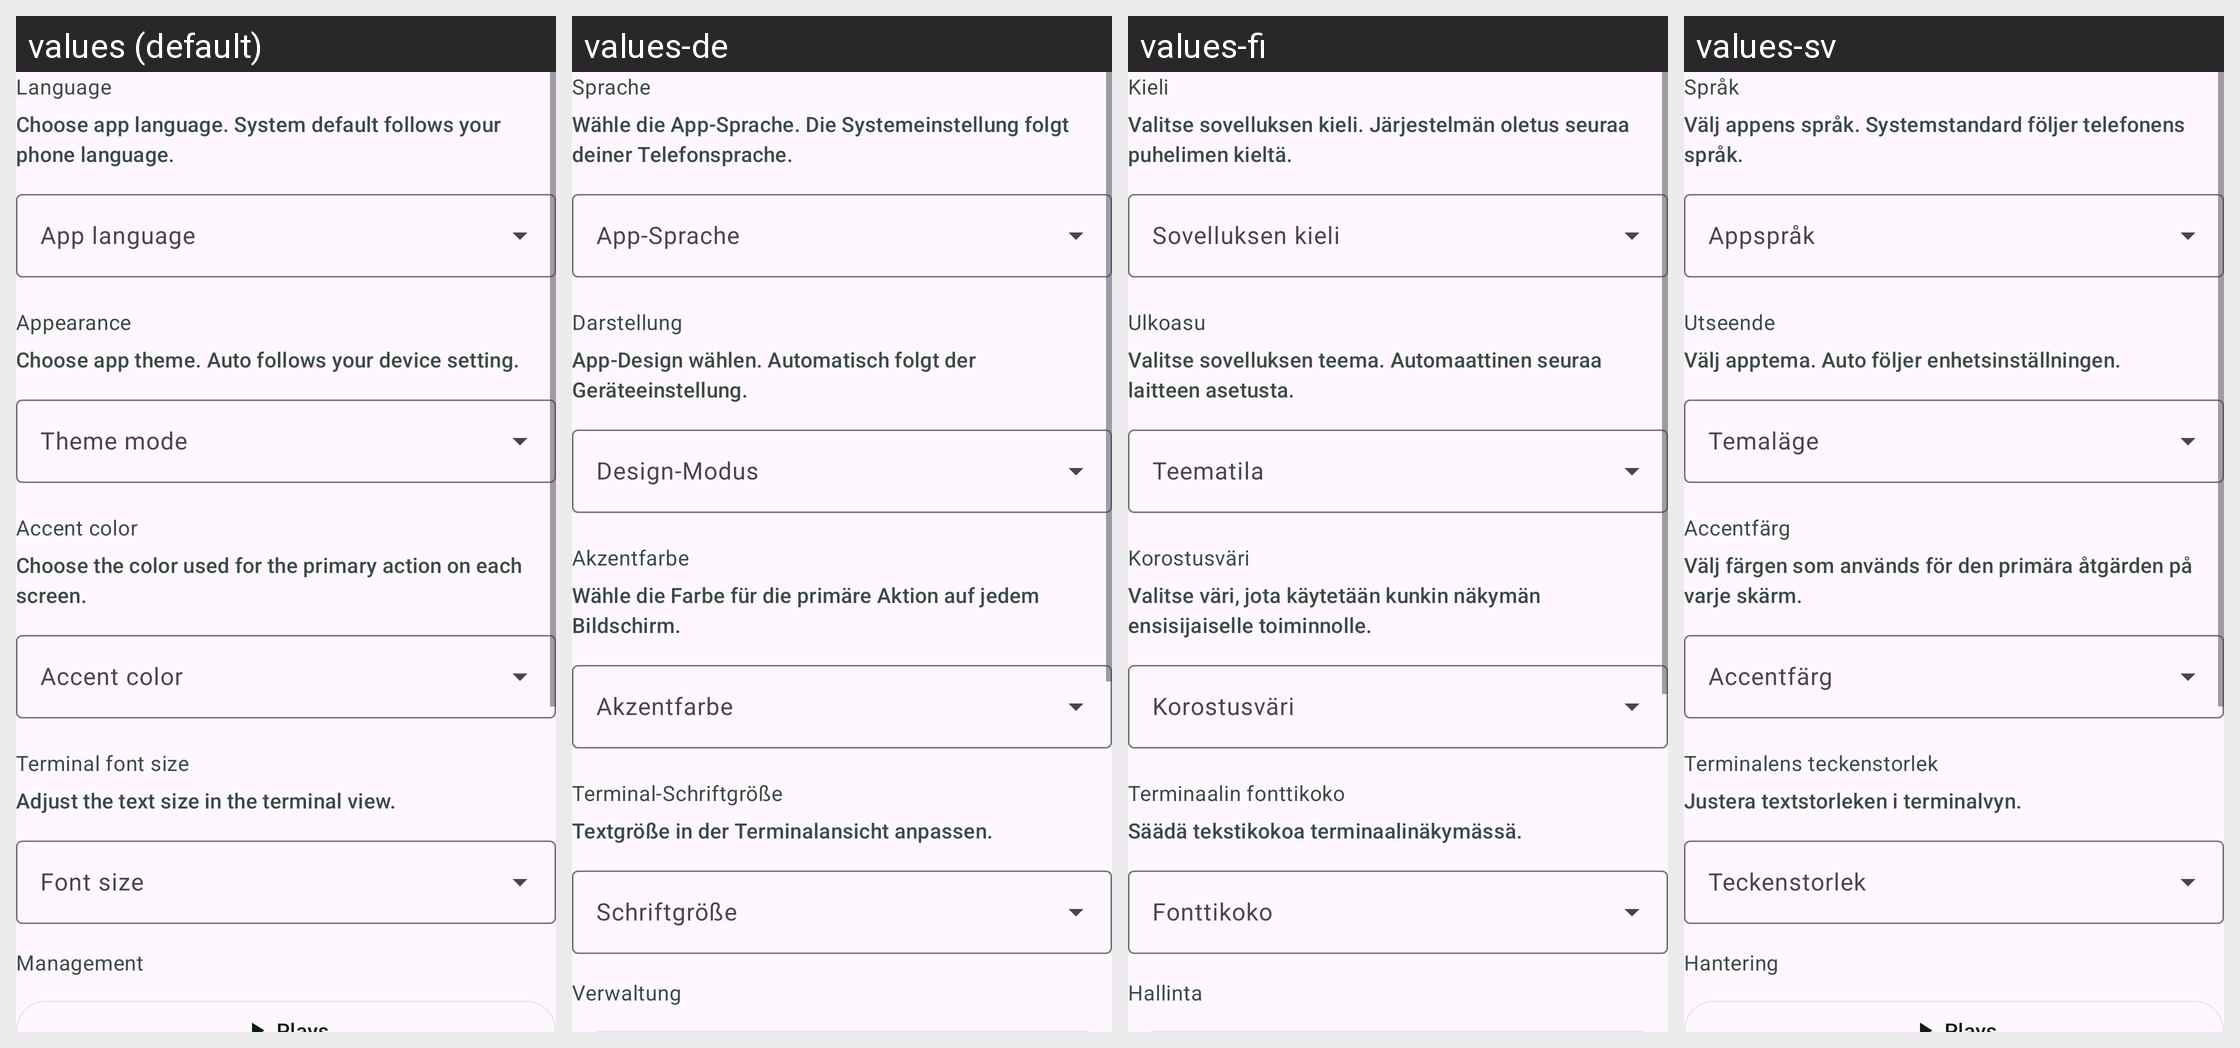

Translations of the strings shown on this Android screen, per locale in the grid:
Android screen res/layout/page_settings_general.xml rendered under 4 locales, left to right: values (default), values-de, values-fi, values-sv. Device: Nexus 5 (rendered at 1080×1920; each locale shown at half size, 540×960, under a caption strip naming it); theme Theme.Sushi.
Other locales in the repository, not shown: values-es.
Strings drawn on this screen, with the default value and each locale's value (text and hints the layout hard-codes, and strings that could not be matched under every locale, appear in the picture but are not listed):

language_section_title
  values: Language
  values-de: Sprache
  values-fi: Kieli
  values-sv: Språk

language_section_subtitle
  values: Choose app language. System default follows your phone language.
  values-de: Wähle die App-Sprache. Die Systemeinstellung folgt deiner Telefonsprache.
  values-fi: Valitse sovelluksen kieli. Järjestelmän oletus seuraa puhelimen kieltä.
  values-sv: Välj appens språk. Systemstandard följer telefonens språk.

theme_section_title
  values: Appearance
  values-de: Darstellung
  values-fi: Ulkoasu
  values-sv: Utseende

theme_section_subtitle
  values: Choose app theme. Auto follows your device setting.
  values-de: App-Design wählen. Automatisch folgt der Geräteeinstellung.
  values-fi: Valitse sovelluksen teema. Automaattinen seuraa laitteen asetusta.
  values-sv: Välj apptema. Auto följer enhetsinställningen.

accent_section_title
  values: Accent color
  values-de: Akzentfarbe
  values-fi: Korostusväri
  values-sv: Accentfärg

accent_section_subtitle
  values: Choose the color used for the primary action on each screen.
  values-de: Wähle die Farbe für die primäre Aktion auf jedem Bildschirm.
  values-fi: Valitse väri, jota käytetään kunkin näkymän ensisijaiselle toiminnolle.
  values-sv: Välj färgen som används för den primära åtgärden på varje skärm.

accent_variant_label
  values: Accent color
  values-de: Akzentfarbe
  values-fi: Korostusväri
  values-sv: Accentfärg

terminal_font_section_title
  values: Terminal font size
  values-de: Terminal-Schriftgröße
  values-fi: Terminaalin fonttikoko
  values-sv: Terminalens teckenstorlek

terminal_font_section_subtitle
  values: Adjust the text size in the terminal view.
  values-de: Textgröße in der Terminalansicht anpassen.
  values-fi: Säädä tekstikokoa terminaalinäkymässä.
  values-sv: Justera textstorleken i terminalvyn.

settings_management_title
  values: Management
  values-de: Verwaltung
  values-fi: Hallinta
  values-sv: Hantering
